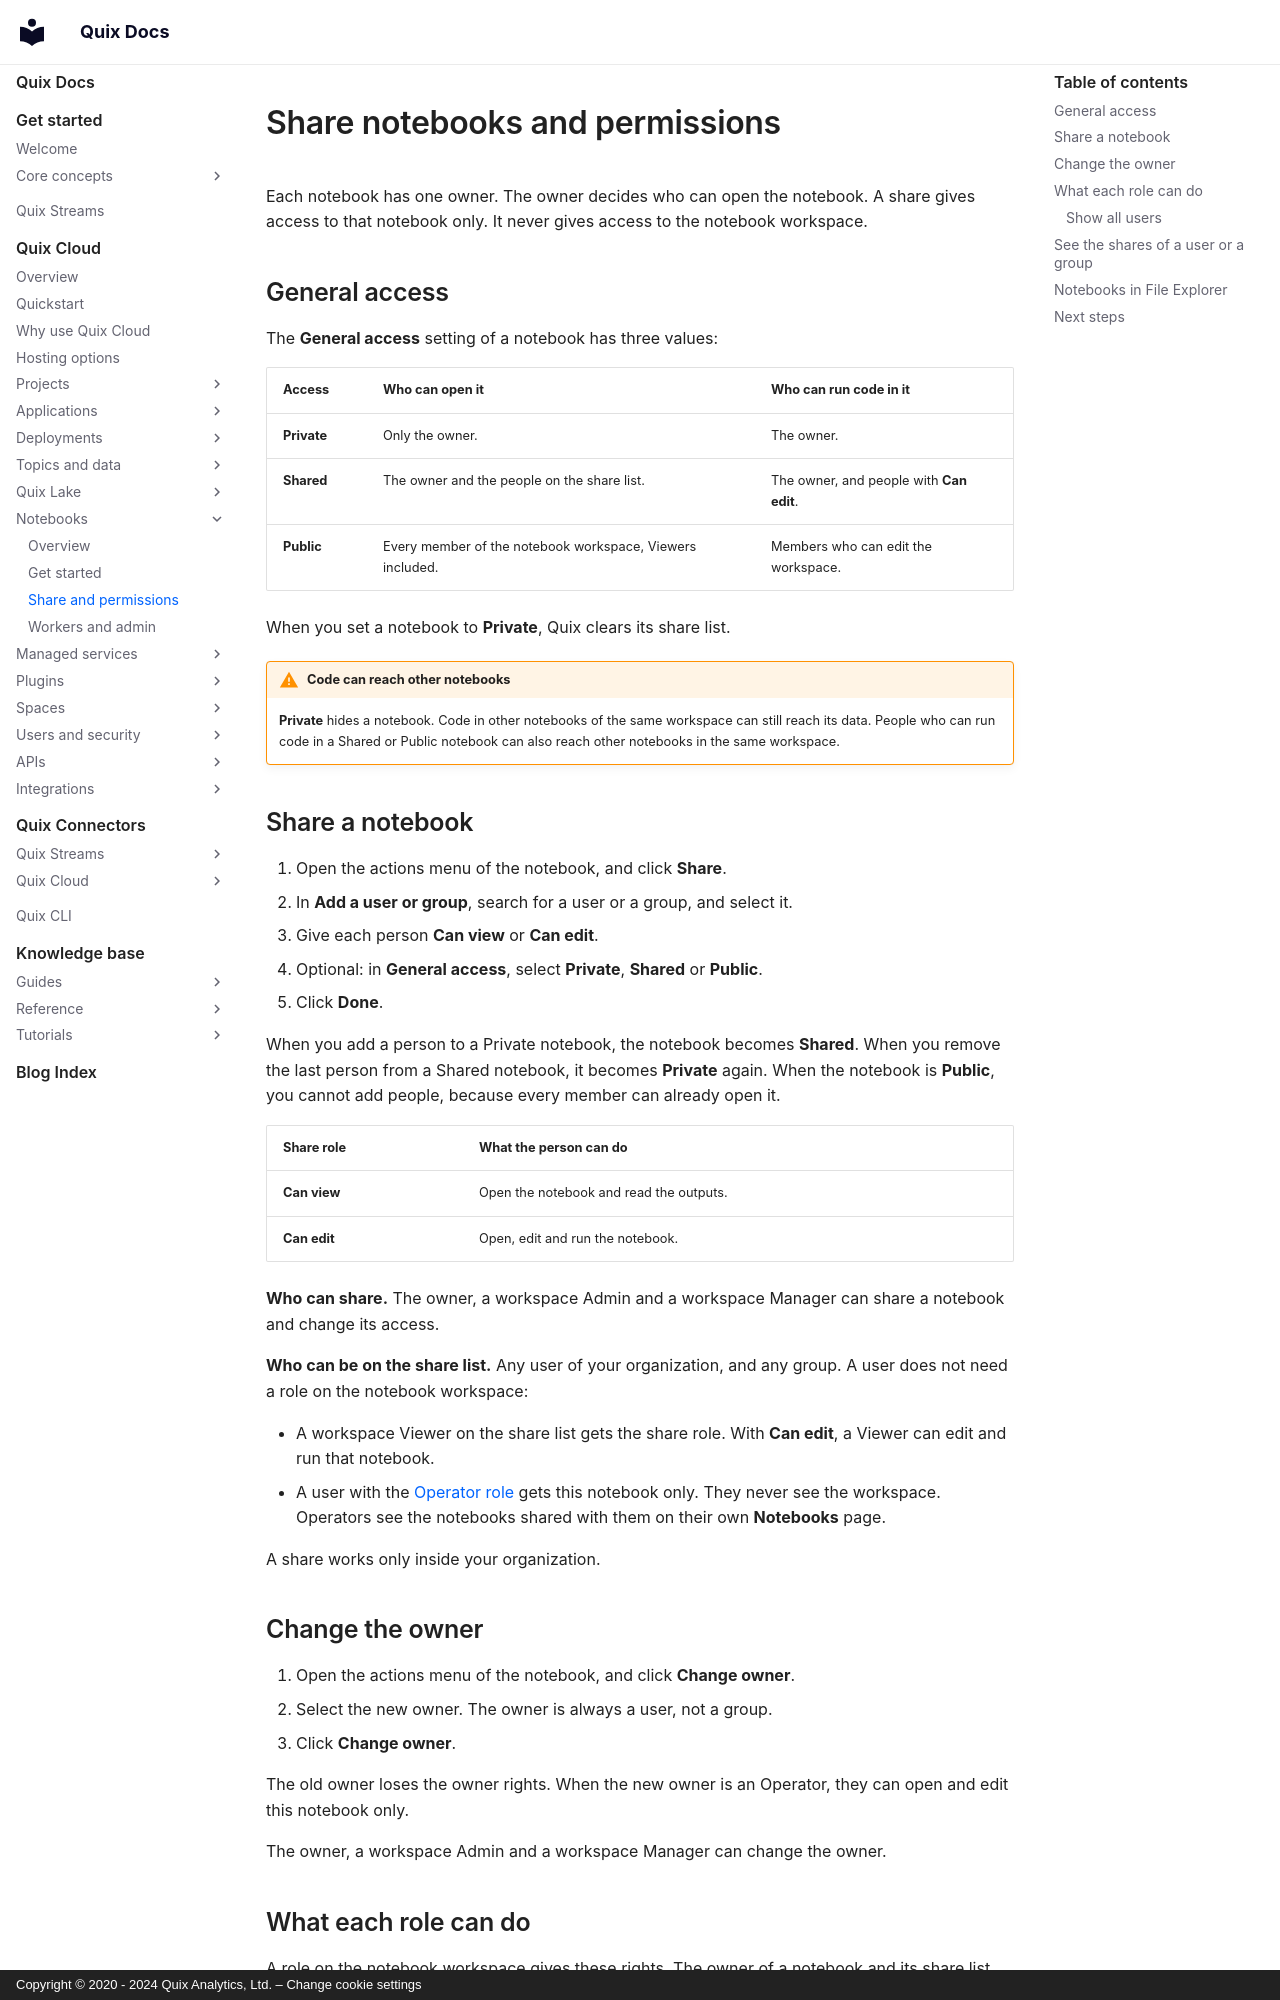

repository: quixio/quix-docs · page: quix-cloud/notebooks/share-and-permissions/index.html · generator: mkdocs · copyright: Copyright © 2020 - 2024 Quix Analytics, Ltd. – Change cookie settings

---
title: Share notebooks and permissions
description: Share a notebook with users and groups, set its general access, and see what each role can do. Notebook folders in File Explorer follow the same rules.
---

# Share notebooks and permissions

Each notebook has one owner. The owner decides who can open the notebook. A share gives access to that notebook only. It never gives access to the notebook workspace.

## General access

The **General access** setting of a notebook has three values:

| Access | Who can open it | Who can run code in it |
|---|---|---|
| **Private** | Only the owner. | The owner. |
| **Shared** | The owner and the people on the share list. | The owner, and people with **Can edit**. |
| **Public** | Every member of the notebook workspace, Viewers included. | Members who can edit the workspace. |

When you set a notebook to **Private**, Quix clears its share list.

!!! warning "Code can reach other notebooks"
    **Private** hides a notebook. Code in other notebooks of the same workspace can still reach its data. People who can run code in a Shared or Public notebook can also reach other notebooks in the same workspace.

## Share a notebook

1. Open the actions menu of the notebook, and click **Share**.
2. In **Add a user or group**, search for a user or a group, and select it.
3. Give each person **Can view** or **Can edit**.
4. Optional: in **General access**, select **Private**, **Shared** or **Public**.
5. Click **Done**.

When you add a person to a Private notebook, the notebook becomes **Shared**. When you remove the last person from a Shared notebook, it becomes **Private** again. When the notebook is **Public**, you cannot add people, because every member can already open it.

| Share role | What the person can do |
|---|---|
| **Can view** | Open the notebook and read the outputs. |
| **Can edit** | Open, edit and run the notebook. |

**Who can share.** The owner, a workspace Admin and a workspace Manager can share a notebook and change its access.

**Who can be on the share list.** Any user of your organization, and any group. A user does not need a role on the notebook workspace:

* A workspace Viewer on the share list gets the share role. With **Can edit**, a Viewer can edit and run that notebook.
* A user with the [Operator role](../roles.md#the-operator-role) gets this notebook only. They never see the workspace. Operators see the notebooks shared with them on their own **Notebooks** page.

A share works only inside your organization.

## Change the owner

1. Open the actions menu of the notebook, and click **Change owner**.
2. Select the new owner. The owner is always a user, not a group.
3. Click **Change owner**.

The old owner loses the owner rights. When the new owner is an Operator, they can open and edit this notebook only.

The owner, a workspace Admin and a workspace Manager can change the owner.
